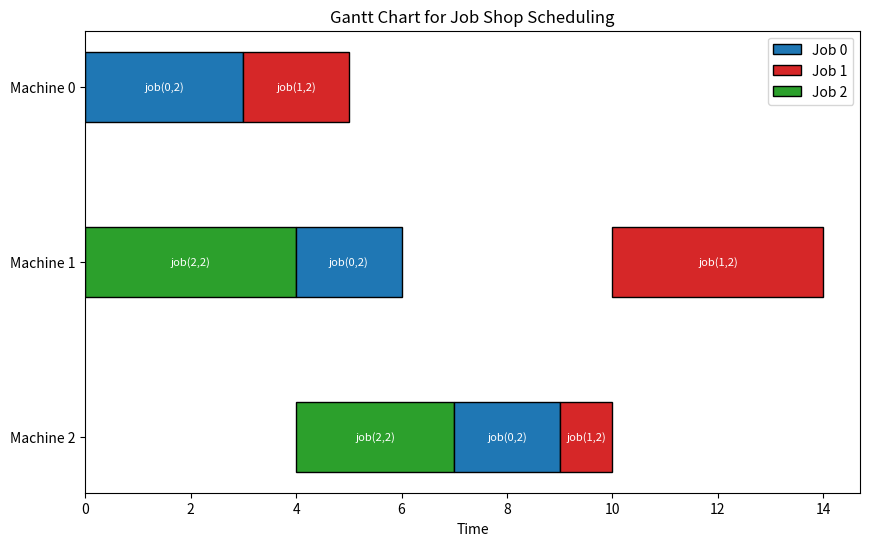
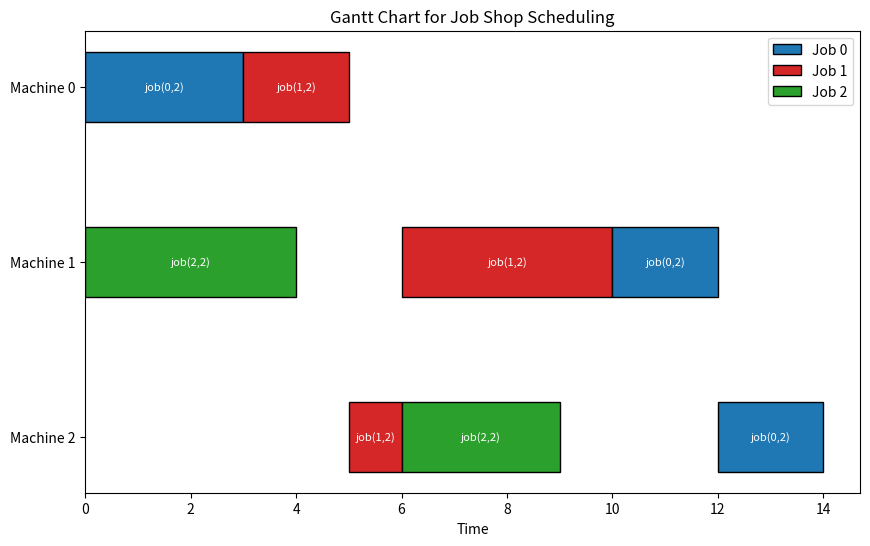
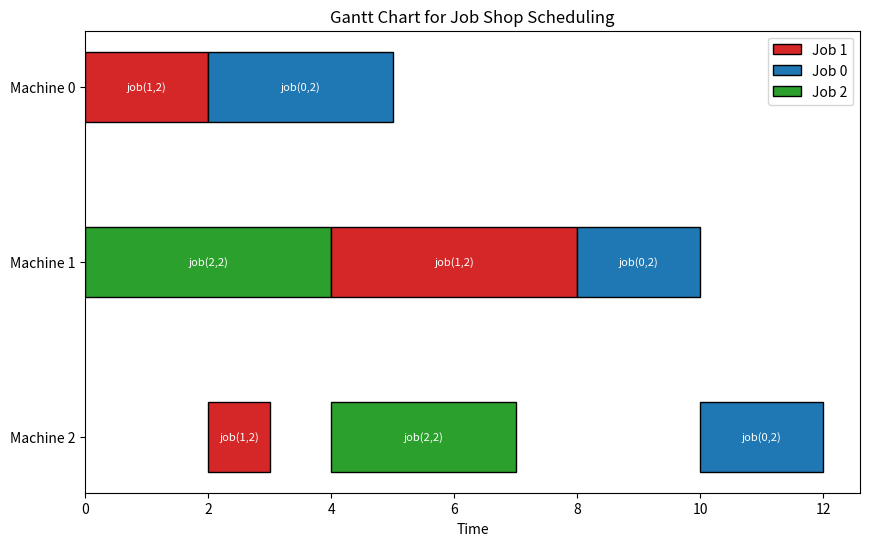
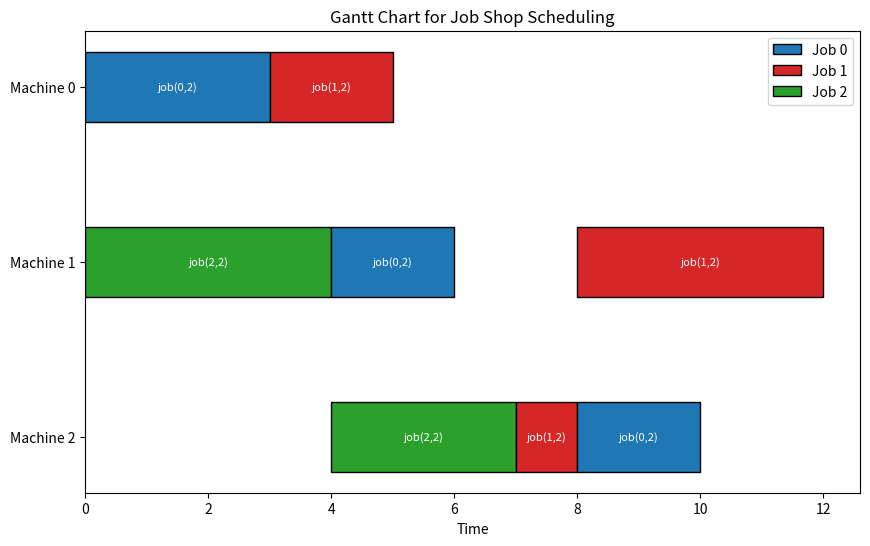
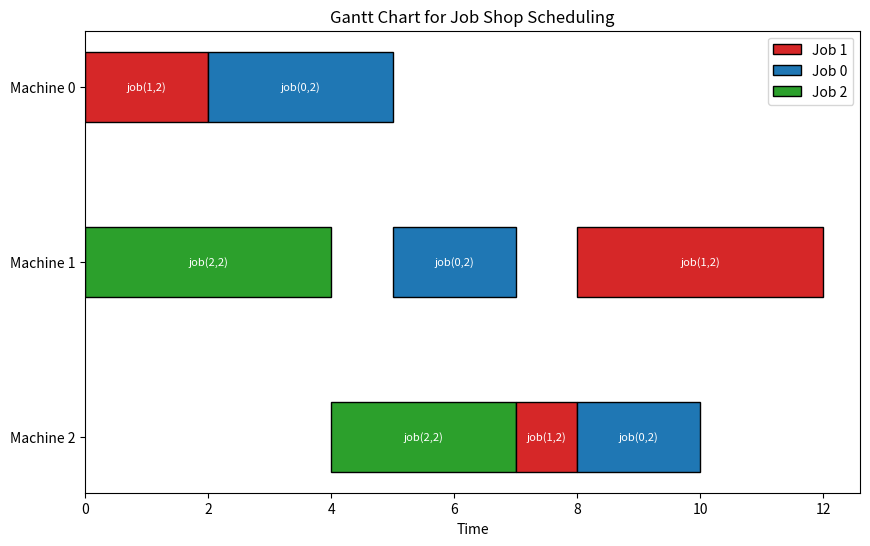
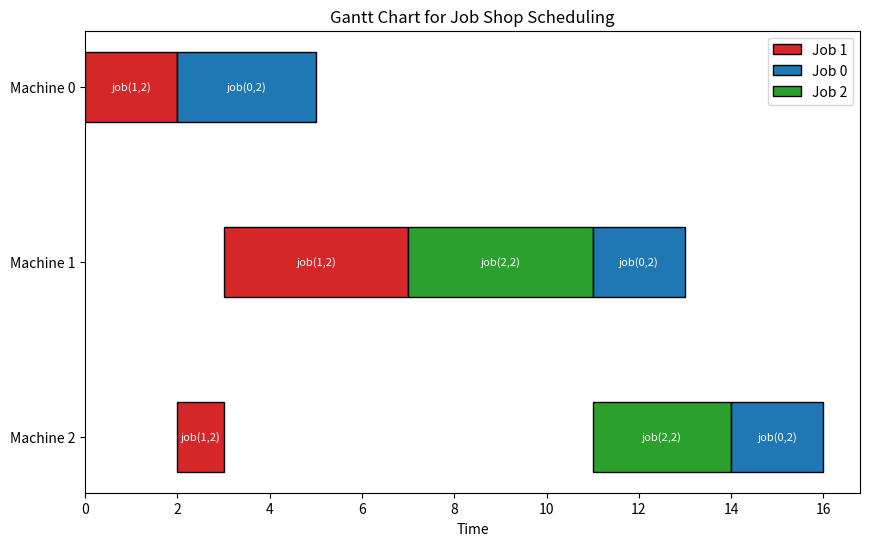
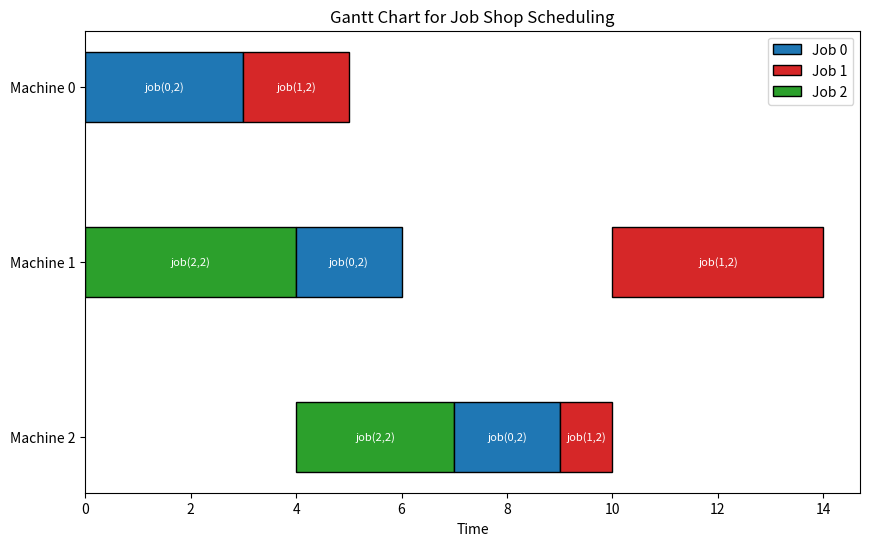
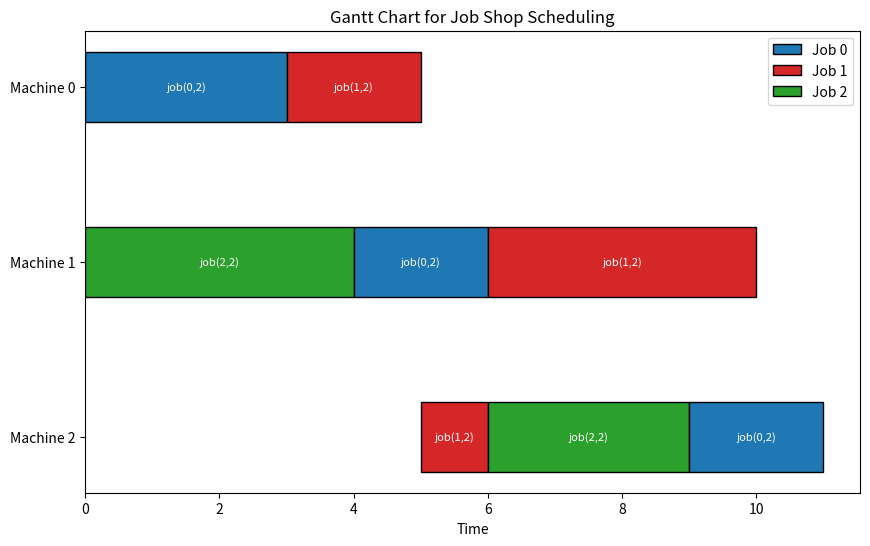
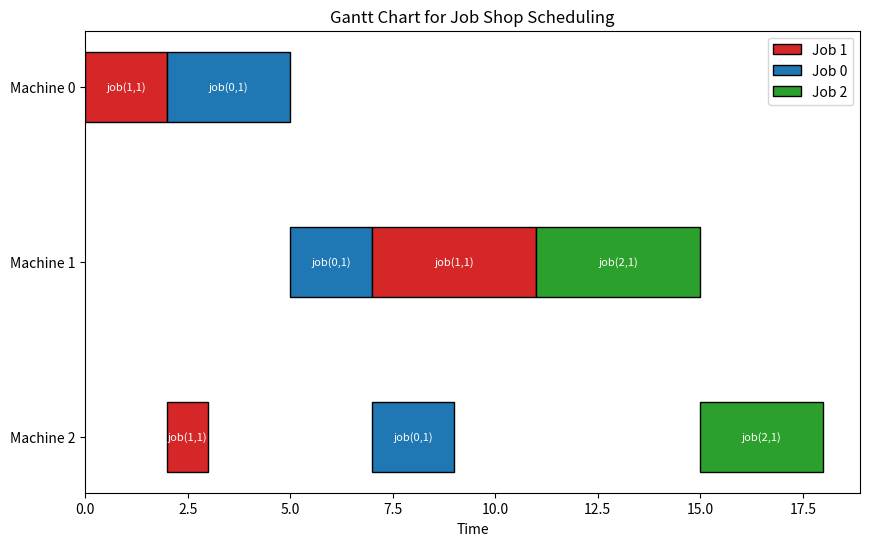
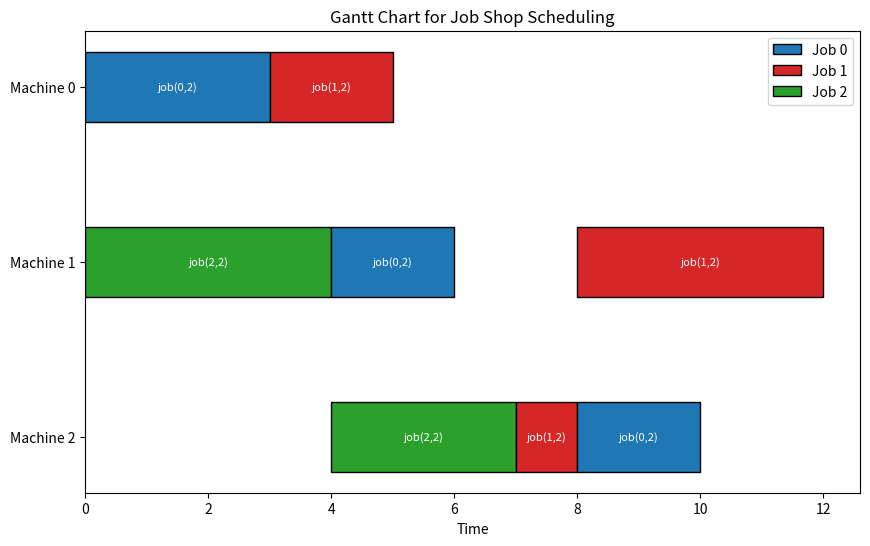

Reproduce these figures in Python, in order.
import random
import matplotlib.pyplot as plt

class Individual:
    def __init__(self, chromosome):
        self._chromosome = chromosome
        self._fitness = None

    @property
    def fitness(self):
        return self._fitness

    @fitness.setter
    def fitness(self, value):
        self._fitness = value

    @property
    def chromosome(self):
        return self._chromosome

    @chromosome.setter
    def chromosome(self, value):
        self._chromosome = value

class GeneticAlgorithm:
    def __init__(self, jobs, population_size=10 ):
        self.population = self.generate_population(population_size, jobs)
        for individual in self.population:
            self.fitness(individual, jobs)

    def fitness(self, individual, jobs):

        """
        Calcula el fitness (makespan) d'un individu i actualitza l'atribut fitness de la classe.

        :param individual: Objecte de la classe Individual.
        :param jobs: Llista de feines amb tasques (màquina, durada).
        """
        chromosome = individual.chromosome  # Obtenim el cromosoma de l'individu

        num_machines = max(machine for job in jobs for machine, _ in job) + 1
        machine_times = [0] * num_machines  # Temps de disponibilitat per cada màquina
        job_times = [0] * len(jobs)  # Temps de disponibilitat per cada feina

        # Calcula el makespan segons l'ordre del cromosoma
        for job, operation in chromosome:
            machine, duration = jobs[job][operation]
            start_time = max(machine_times[machine], job_times[job])
            end_time = start_time + duration

            # Actualitza els temps de la màquina i la feina
            machine_times[machine] = end_time
            job_times[job] = end_time

        # El makespan és el temps màxim entre totes les màquines
        makespan = max(machine_times)
        individual.fitness = makespan  # Actualitza el fitness


    def crossover(self, parent1, parent2, n_iter=1000):
        """
          Implementa el Two-Point Crossover entre dos individus.

          :param parent1: Objecte de la classe Individual (pare 1).
          :param parent2: Objecte de la classe Individual (pare 2).
          :return: Dos nous individus (fills) com a instàncies de la classe Individual.
          """
        # Obtenim els cromosomes dels pares
        chromosome1 = parent1.chromosome
        chromosome2 = parent2.chromosome

        # Assegura que els cromosomes tenen la mateixa longitud
        length = len(chromosome1)
        if length != len(chromosome2):
            raise ValueError("Els cromosomes dels dos pares han de tenir la mateixa longitud")

        valid = False
        iter = 0
        while not valid and iter < n_iter:
            # Selecciona dos punts de creuament aleatoris
            point1, point2 = sorted(random.sample(range(length), 2))

            # Genera els cromosomes dels fills
            child1_chromosome = chromosome1[:point1] + chromosome2[point1:point2] + chromosome1[point2:]
            child2_chromosome = chromosome2[:point1] + chromosome1[point1:point2] + chromosome2[point2:]

            valid = self.check_validity(child1_chromosome, jobs) and self.check_validity(child2_chromosome, jobs)
            iter += 1
        if not valid:
            return None, None
        # Crea dos nous individus
        child1 = Individual(child1_chromosome)
        child2 = Individual(child2_chromosome)

        return child1, child2

    def mutation(self, individual, jobs, mutation_rate=0.1):
        """
          Aplica la mutació a un individu, assegurant que l'ordre de les operacions sigui correcte.

          :param individual: Objecte de la classe Individual.
          :param jobs: Llista de feines [(màquina, durada)].
          :param mutation_rate: Probabilitat de mutació.
          """
        chromosome = individual.chromosome[:]  # Fem una còpia del cromosoma

        if random.random() < mutation_rate:  # Probabilitat de mutació
            valid = False
            while not valid:
                # Seleccionem un índex aleatori dins del cromosoma
                index = random.randint(0, len(chromosome) - 1)

                # Generem una nova operació vàlida
                job = chromosome[index][0]
                possible_operations = list(range(len(jobs[job])))
                new_operation = random.choice(possible_operations)

                # Substituïm temporalment el gen
                temp_chromosome = chromosome[:]
                temp_chromosome[index] = (job, new_operation)

                # Comprovem si el nou cromosoma és vàlid
                if self.check_validity(temp_chromosome, jobs):
                    chromosome = temp_chromosome
                    valid = True

            # Actualitzem el cromosoma de l'individu
            individual.chromosome=chromosome

    def elitism(self, num_top_individuals=2):
        """
           Selects the top N individuals with the best fitness from the population.

           :param num_top_individuals: Number of best individuals to select.
           :return: List of top individuals sorted by fitness.
           """
        # Sort the population based on fitness (assuming lower fitness is better)
        sorted_population = sorted(self.population, key=lambda ind: ind.fitness)

        # Select the top N individuals
        top_individuals = sorted_population[:num_top_individuals]

        return top_individuals


    def generate_population(self, population_size, jobs):
        individuals = []
        for i in range(population_size):
            individuals.append(Individual(self.generate_chromosome(jobs)))
        return individuals

    def generate_chromosome(self, jobs):
        num_jobs = len(jobs)
        chromosome = []
        job_counts = [0] * num_jobs  # Inicialitza el comptador d'operacions per cada feina
        valid = False
        while not valid:
            while len(chromosome) < sum(len(job) for job in jobs):
                job = random.choice(range(num_jobs))  # Selecciona una feina aleatòria
                if job_counts[job] < len(jobs[job]):  # Encara queden operacions per aquesta feina
                    chromosome.append((job, job_counts[job]))
                    job_counts[job] += 1
            self.plot_gantt(chromosome, jobs)
            valid = True


        return chromosome

    def plot_gantt(self, chromosome, jobs):
        """
        Genera un diagrama de Gantt a partir d'un cromosoma i les feines.

        :param chromosome: Seqüència de tasques [(job, operation)].
        :param jobs: Llista de feines amb les seves tasques [(machine, time)].
        """
        # Inicialitza temps de disponibilitat per cada màquina i feina
        num_machines = max(machine for job in jobs for machine, _ in job) + 1
        machine_times = [0] * num_machines
        job_times = [0] * len(jobs)

        # Llistes per emmagatzemar les dades del diagrama
        machine_tasks = {i: [] for i in range(num_machines)}  # Cada màquina tindrà tasques
        task_colors = {0: 'tab:blue', 1: 'tab:red', 2: 'tab:green'}  # Colors per JOBS

        # Processa cada tasca en el cromosoma
        for job, operation in chromosome:
            machine, duration = jobs[job][operation]

            # Calcula el temps d'inici i fi de la tasca
            start_time = max(machine_times[machine], job_times[job])
            end_time = start_time + duration

            # Guarda la tasca per a la màquina
            machine_tasks[machine].append((start_time, duration, job))

            # Actualitza els temps
            machine_times[machine] = end_time
            job_times[job] = end_time
        # Set to track jobs already added to the legend
        jobs_in_legend = set()

        # Dibuixa el diagrama de Gantt
        fig, ax = plt.subplots(figsize=(10, 6))
        for machine, tasks in machine_tasks.items():
            for start, duration, job in tasks:
                # Only add label to the first occurrence of each job
                label = f"Job {job}" if job not in jobs_in_legend else None
                jobs_in_legend.add(job)

                ax.barh(y=machine, width=duration, left=start, height=0.4,
                        color=task_colors[job], edgecolor='black', label=label)
                ax.text(start + duration / 2, machine, f"job({job},{operation})",
                        ha='center', va='center', color='white', fontsize=8)

        # Configuració del gràfic
        ax.set_yticks(range(num_machines))
        ax.set_yticklabels([f"Machine {i}" for i in range(num_machines)])
        ax.set_xlabel("Time")
        ax.set_title("Gantt Chart for Job Shop Scheduling")
        ax.invert_yaxis()  # Les màquines van de dalt cap avall
        plt.legend(loc='upper right')
        plt.show()

    def check_validity(self, chromosome, jobs):
        """
        Check if a chromosome is valid for the Job Shop Scheduling Problem.

        :param chromosome: List of (job, operation) pairs.
        :param jobs: List of jobs with their tasks [(machine, time)].
        :return: True if the chromosome is valid, False otherwise.
        """
        print(chromosome)
        num_jobs = len(jobs)
        job_counts = [0] * num_jobs  # To track the number of operations completed for each job

        for job, operation in chromosome:
            # 1. Check if the job index is valid
            if job < 0 or job >= num_jobs:
                return False

            # 2. Check if the operation index is valid for the given job
            if operation < 0 or operation >= len(jobs[job]):
                return False

            # 3. Check if the operation is in the correct sequence
            if operation != job_counts[job]:  # Operation is not the next expected one
                return False

            # Update the operation count for this job
            job_counts[job] += 1

        # 4. Check if all operations for all jobs are covered exactly once
        if job_counts != [len(job) for job in jobs]:
            return False

        return True

    def main_loop(self, num_generations=5):
        for generation in range(num_generations):
            descendants = []
            for pair in range(int(len(self.population)/2)):
                # Randomly select two individuals from the population
                ind1, ind2 = random.sample(self.population, 2)
                ch1, ch2 = self.crossover(ind1, ind2)
                if ch1 is None or ch2 is None:
                    continue
                self.mutation(ch1, jobs)
                self.mutation(ch2, jobs)
                descendants.append(ch1)
                descendants.append(ch2)
            descendants = self.elitism()
            self.population = self.population + descendants
            # evaluate fitness
            for individual in self.population:
                self.fitness(individual, jobs)

jobs = [
    [(0, 3), (1, 2), (2, 2)],
    [(0, 2), (2, 1), (1, 4)],
    [(1, 4), (2, 3)]
]
ga = GeneticAlgorithm(jobs)
ga.main_loop()
print(ga.elitism())